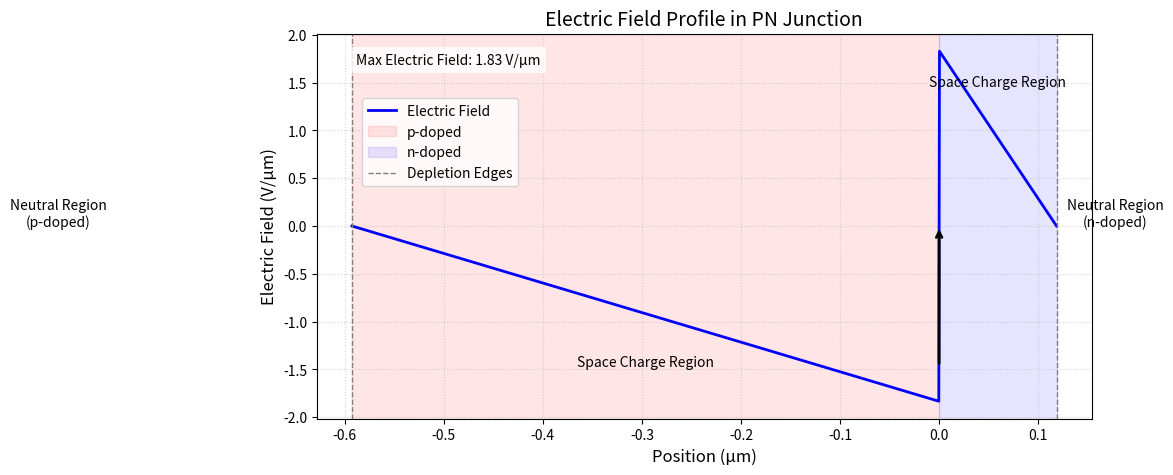

Generate this figure with matplotlib:
import numpy as np
import matplotlib.pyplot as plt


q = 1.602e-19          # Elementary charge (C)
epsilon_0 = 8.85e-14   # Vacuum permittivity (F/cm)
epsilon_s = 11.7 * epsilon_0  # Silicon permittivity (F/cm)
N_a = 2e15             # p-side doping (cm^-3)
N_d = 1e16             # n-side doping (cm^-3)
V_bi = 0.652           # Built-in potential (V)

# Depletion widths
W = np.sqrt((2 * epsilon_s / q) * (1/N_a + 1/N_d) * V_bi)
x_p = (N_d / (N_a + N_d)) * W * 1e4 
x_n = (N_a / (N_a + N_d)) * W * 1e4  

# --------------------------------------------------
# Generating the Electric Field Profile
# --------------------------------------------------
x = np.linspace(-x_p, x_n, 1000) 
E = np.zeros_like(x)

# Electric field equations
mask_p = (x >= -x_p) & (x <= 0)   
x_p_cm = x[mask_p] * 1e-4         
E_p = (-q * N_a / epsilon_s) * (x_p_cm + (x_p * 1e-4))  
E[mask_p] = E_p

mask_n = (x > 0) & (x <= x_n)     
x_n_cm = x[mask_n] * 1e-4          
E_n = (q * N_d / epsilon_s) * (x_n * 1e-4 - x_n_cm)    
E[mask_n] = E_n

E_plot = E / 1e4  

# --------------------------------------------------
# Plotting Electric Field Profile
# --------------------------------------------------
plt.figure(figsize=(10, 5))

# Plotting electric field
plt.plot(x, E_plot, 'b', linewidth=2, label="Electric Field")


plt.axvspan(-x_p, 0, color='red', alpha=0.1, label='p-doped')
plt.axvspan(0, x_n, color='blue', alpha=0.1, label='n-doped')
plt.axvline(-x_p, color='gray', linestyle='--', linewidth=1, label='Depletion Edges')
plt.axvline(x_n, color='gray', linestyle='--', linewidth=1)


E_max = np.max(np.abs(E_plot))
plt.gca().text(
    0.05, 0.95, 
    f"Max Electric Field: {E_max:.2f} V/μm",
    transform=plt.gca().transAxes,
    fontsize=10,
    verticalalignment='top',
    bbox=dict(facecolor='white', alpha=0.8, edgecolor='none')
)


plt.annotate('', xy=(0, 0), xytext=(0, -E_max*0.8),
             arrowprops=dict(facecolor='black', arrowstyle='->', linewidth=2))


plt.title("Electric Field Profile in PN Junction", fontsize=14)
plt.xlabel("Position (μm)", fontsize=12)
plt.ylabel("Electric Field (V/μm)", fontsize=12)
plt.xticks(fontsize=10)
plt.yticks(fontsize=10)
plt.grid(True, linestyle=':', alpha=0.5)
plt.legend(loc='upper left', bbox_to_anchor=(0.05, 0.85))


plt.text(-x_p/2, np.min(E_plot)*0.8, 'Space Charge Region', ha='center', fontsize=10)
plt.text(x_n/2, np.max(E_plot)*0.8, 'Space Charge Region', ha='center', fontsize=10)
plt.text(-x_p*1.5, 0, 'Neutral Region\n(p-doped)', ha='center', fontsize=10)
plt.text(x_n*1.5, 0, 'Neutral Region\n(n-doped)', ha='center', fontsize=10)

plt.show()